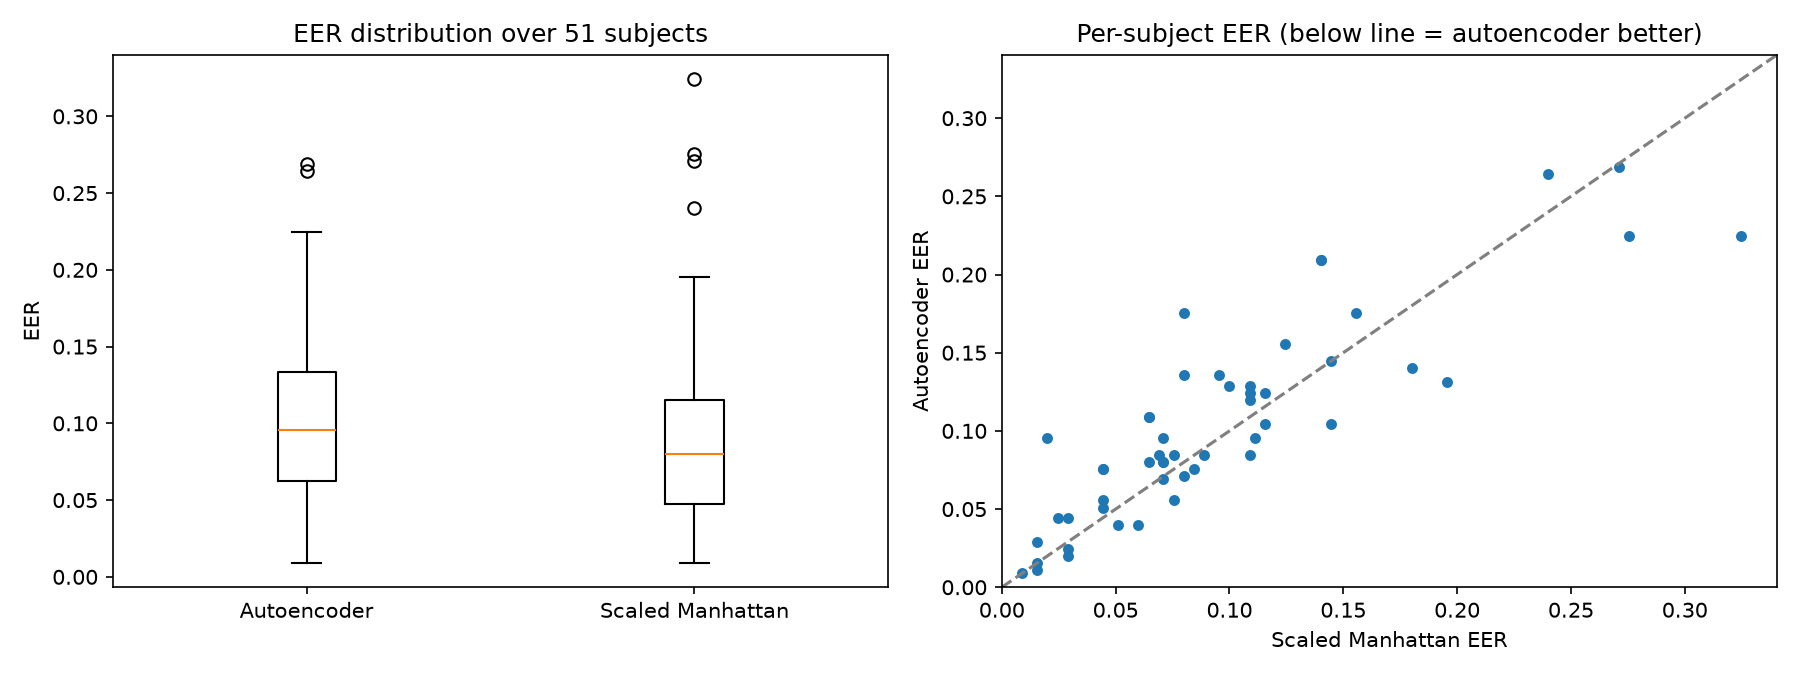

The data file committed next to this chart (first rows):
subject, eer_autoencoder, eer_manhattan
s002, 0.2645, 0.24
s003, 0.209, 0.14
s004, 0.071, 0.08
s005, 0.0755, 0.0445
s007, 0.0955, 0.111
s008, 0.109, 0.0645
s010, 0.0445, 0.0245
s011, 0.0955, 0.071
s012, 0.0955, 0.02
s013, 0.069, 0.071
s015, 0.129, 0.109
s016, 0.14, 0.18
s017, 0.0445, 0.029
s018, 0.1555, 0.1245
s019, 0.0755, 0.0445
s020, 0.209, 0.14
s021, 0.1245, 0.1155
s022, 0.02, 0.029
s024, 0.04, 0.051
s025, 0.0845, 0.0755
s026, 0.051, 0.0445
s027, 0.08, 0.071
s028, 0.04, 0.06
s029, 0.08, 0.071
s030, 0.1755, 0.08
s031, 0.2245, 0.2755
s032, 0.269, 0.271
s033, 0.1245, 0.109
s034, 0.1445, 0.1445
s035, 0.131, 0.1955
s036, 0.009, 0.009
s037, 0.12, 0.109
s038, 0.0845, 0.089
s039, 0.0755, 0.0845
s040, 0.1755, 0.1555
s041, 0.129, 0.1
s042, 0.0555, 0.0445
s043, 0.011, 0.0155
s044, 0.0555, 0.0755
s046, 0.1045, 0.1445
s047, 0.2245, 0.3245
s048, 0.08, 0.0645
s049, 0.109, 0.0645
s050, 0.0845, 0.109
s051, 0.1355, 0.0955
s052, 0.0155, 0.0155
s053, 0.0245, 0.029
s054, 0.0845, 0.069
s055, 0.029, 0.0155
s056, 0.1355, 0.08
s057, 0.1045, 0.1155
